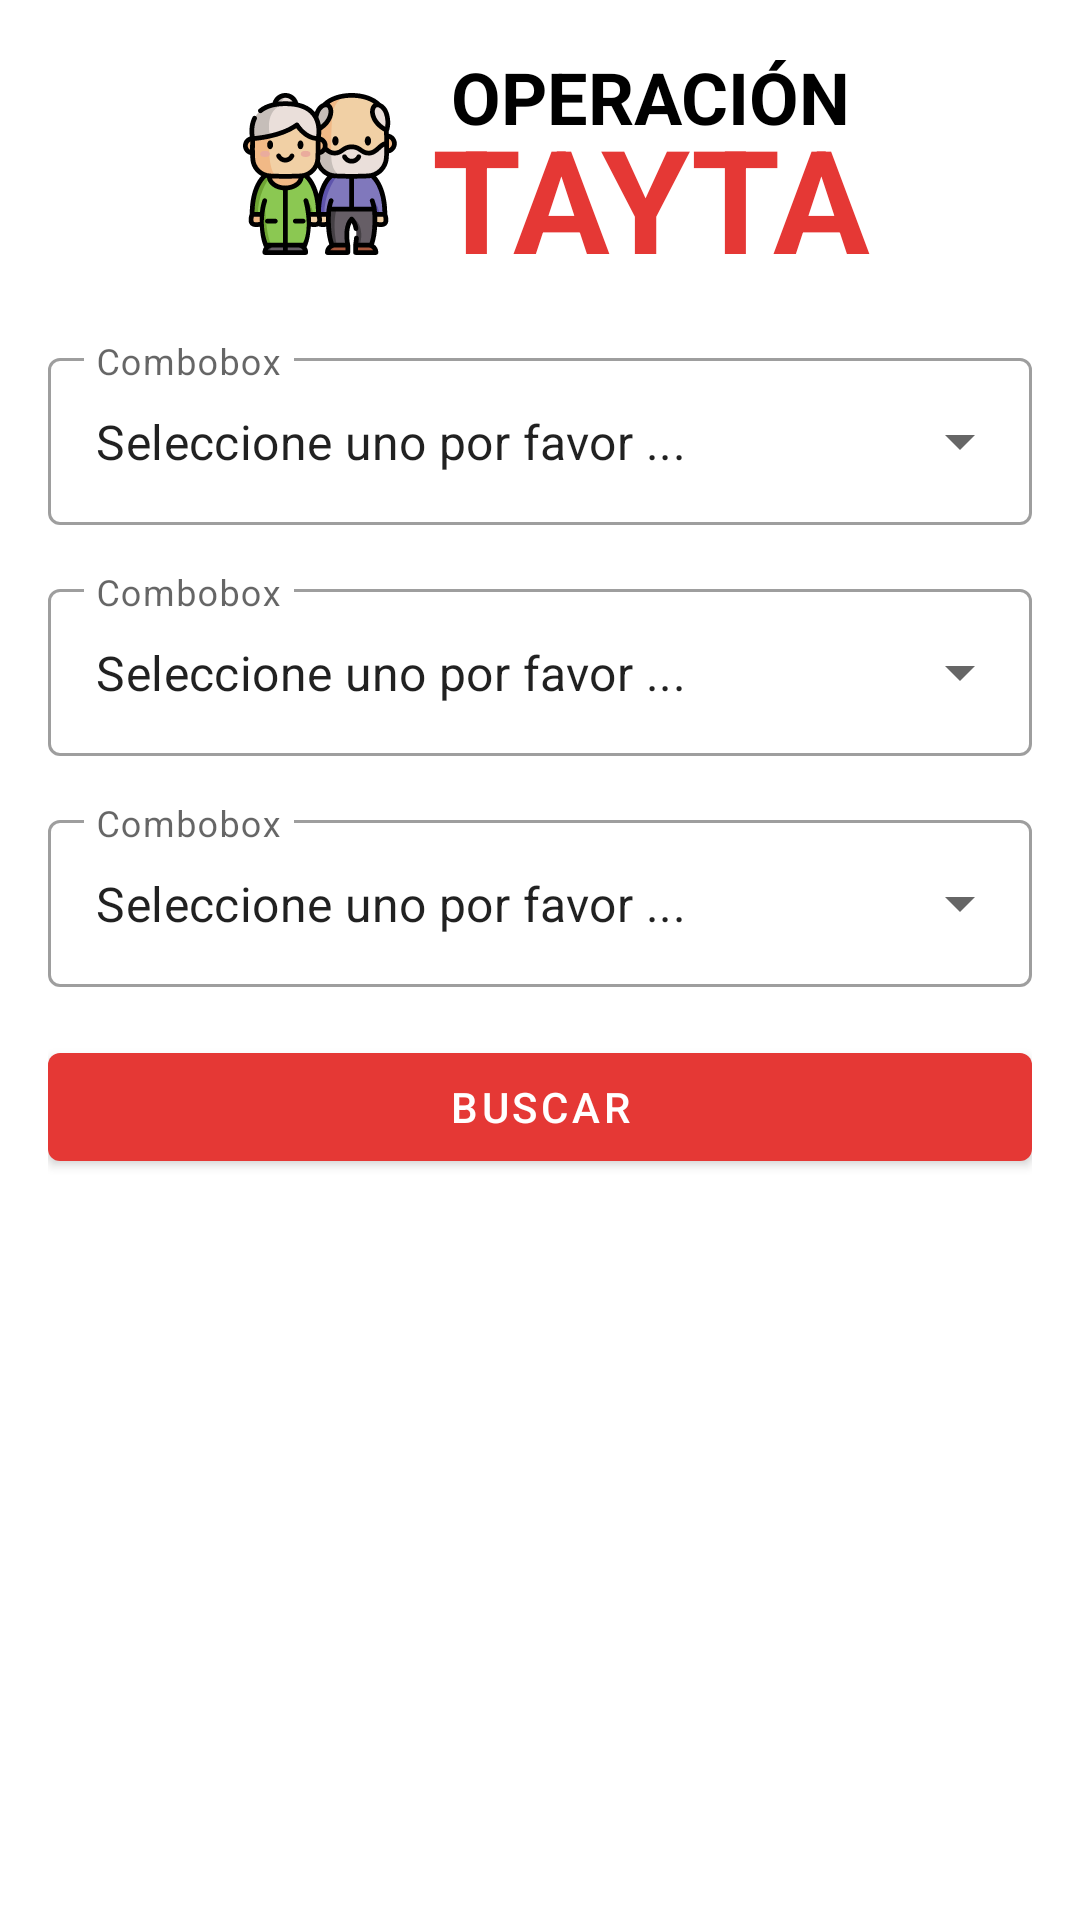

Write the Android layout XML for this screen, with the resource values it uses.
<!-- AndroidManifest.xml: application theme AppTheme -->
<!-- res/layout/activity_citas.xml -->
<?xml version="1.0" encoding="utf-8"?>
<LinearLayout  xmlns:android="http://schemas.android.com/apk/res/android"
    xmlns:app="http://schemas.android.com/apk/res-auto"
    xmlns:tools="http://schemas.android.com/tools"
    android:layout_width="match_parent"
    android:layout_height="match_parent"
    android:orientation="vertical"
    android:padding="16dp"
    tools:context=".CitasActivity">

    <LinearLayout
        android:layout_marginBottom="16dp"
        android:orientation="horizontal"
        android:layout_gravity="center"
        android:layout_width="wrap_content"
        android:layout_height="wrap_content">
        <androidx.appcompat.widget.AppCompatImageView
            android:layout_gravity="bottom"
            android:src="@drawable/granparents"
            android:layout_width="wrap_content"
            android:layout_height="wrap_content"/>
        <LinearLayout

            android:orientation="vertical"
            android:layout_width="wrap_content"
            android:layout_height="wrap_content">
            <com.google.android.material.textview.MaterialTextView
                android:layout_width="wrap_content"
                android:layout_height="wrap_content"
                android:textColor="#000"
                android:textStyle="bold"
                android:text="OPERACIÓN"
                android:textSize="24sp"
                android:layout_gravity="center"/>
            <com.google.android.material.textview.MaterialTextView
                android:layout_width="wrap_content"
                android:layout_height="wrap_content"
                android:layout_marginTop="-15dp"
                android:text="TAYTA"
                android:textSize="48sp"
                android:textColor="@color/secondaryColor"
                android:textStyle="bold"
                android:layout_gravity="center"/>
        </LinearLayout>
    </LinearLayout>

    <com.google.android.material.textfield.TextInputLayout
        style="@style/Widget.MaterialComponents.TextInputLayout.OutlinedBox.ExposedDropdownMenu"
        android:layout_width="match_parent"
        android:layout_height="wrap_content"
        android:layout_marginBottom="16dp"
        android:hint="Combobox"
        app:layout_constraintBottom_toBottomOf="parent"
        app:layout_constraintStart_toStartOf="parent"
        app:layout_constraintTop_toTopOf="parent">

        <AutoCompleteTextView
            android:id="@+id/autoComplete1"
            android:layout_width="match_parent"
            android:layout_height="wrap_content"
            android:text="Seleccione uno por favor ..."
            android:inputType="none" />

    </com.google.android.material.textfield.TextInputLayout>

    <com.google.android.material.textfield.TextInputLayout
        style="@style/Widget.MaterialComponents.TextInputLayout.OutlinedBox.ExposedDropdownMenu"
        android:layout_width="match_parent"
        android:layout_height="wrap_content"
        android:layout_marginBottom="16dp"
        android:hint="Combobox"
        app:layout_constraintBottom_toBottomOf="parent"
        app:layout_constraintStart_toStartOf="parent"
        app:layout_constraintTop_toTopOf="parent">

        <AutoCompleteTextView
            android:id="@+id/autoComplete2"
            android:layout_width="match_parent"
            android:layout_height="wrap_content"
            android:text="Seleccione uno por favor ..."
            android:inputType="none" />

    </com.google.android.material.textfield.TextInputLayout>

    <com.google.android.material.textfield.TextInputLayout
        style="@style/Widget.MaterialComponents.TextInputLayout.OutlinedBox.ExposedDropdownMenu"
        android:layout_width="match_parent"
        android:layout_height="wrap_content"
        android:hint="Combobox"
        android:layout_marginBottom="16dp"
        app:layout_constraintBottom_toBottomOf="parent"
        app:layout_constraintStart_toStartOf="parent"
        app:layout_constraintTop_toTopOf="parent">

        <AutoCompleteTextView
            android:id="@+id/autoComplete"
            android:layout_width="match_parent"
            android:layout_height="wrap_content"
            android:text="Seleccione uno por favor ..."
            android:inputType="none" />

    </com.google.android.material.textfield.TextInputLayout>

    <com.google.android.material.button.MaterialButton
        android:id="@+id/btnBuscarCitas"
        android:layout_width="match_parent"
        android:layout_height="wrap_content"
        android:text="Buscar"/>

</LinearLayout>
<!-- resources referenced by this layout -->
<resources>
  <color name="secondaryColor">#e53835</color>
  <!-- drawable granparents: png bitmap (drawable-hdpi, 6962 bytes) -->
  <style name="AppTheme" parent="Theme.MaterialComponents.Light.DarkActionBar">
          
          <item name="colorPrimary">@color/primaryColor</item>
          <item name="colorPrimaryDark">@color/primaryDarkColor</item>
          <item name="colorAccent">@color/secondaryColor</item>
          <item name="materialButtonStyle">@style/Widget.MyApp.Button</item>
      </style>
  <color name="primaryColor">#ffc107</color>
  <color name="primaryDarkColor">#c79100</color>
  <style name="Widget.MyApp.Button" parent="Widget.MaterialComponents.Button">
          <item name="backgroundTint">@color/secondaryColor</item>
      </style>
</resources>
